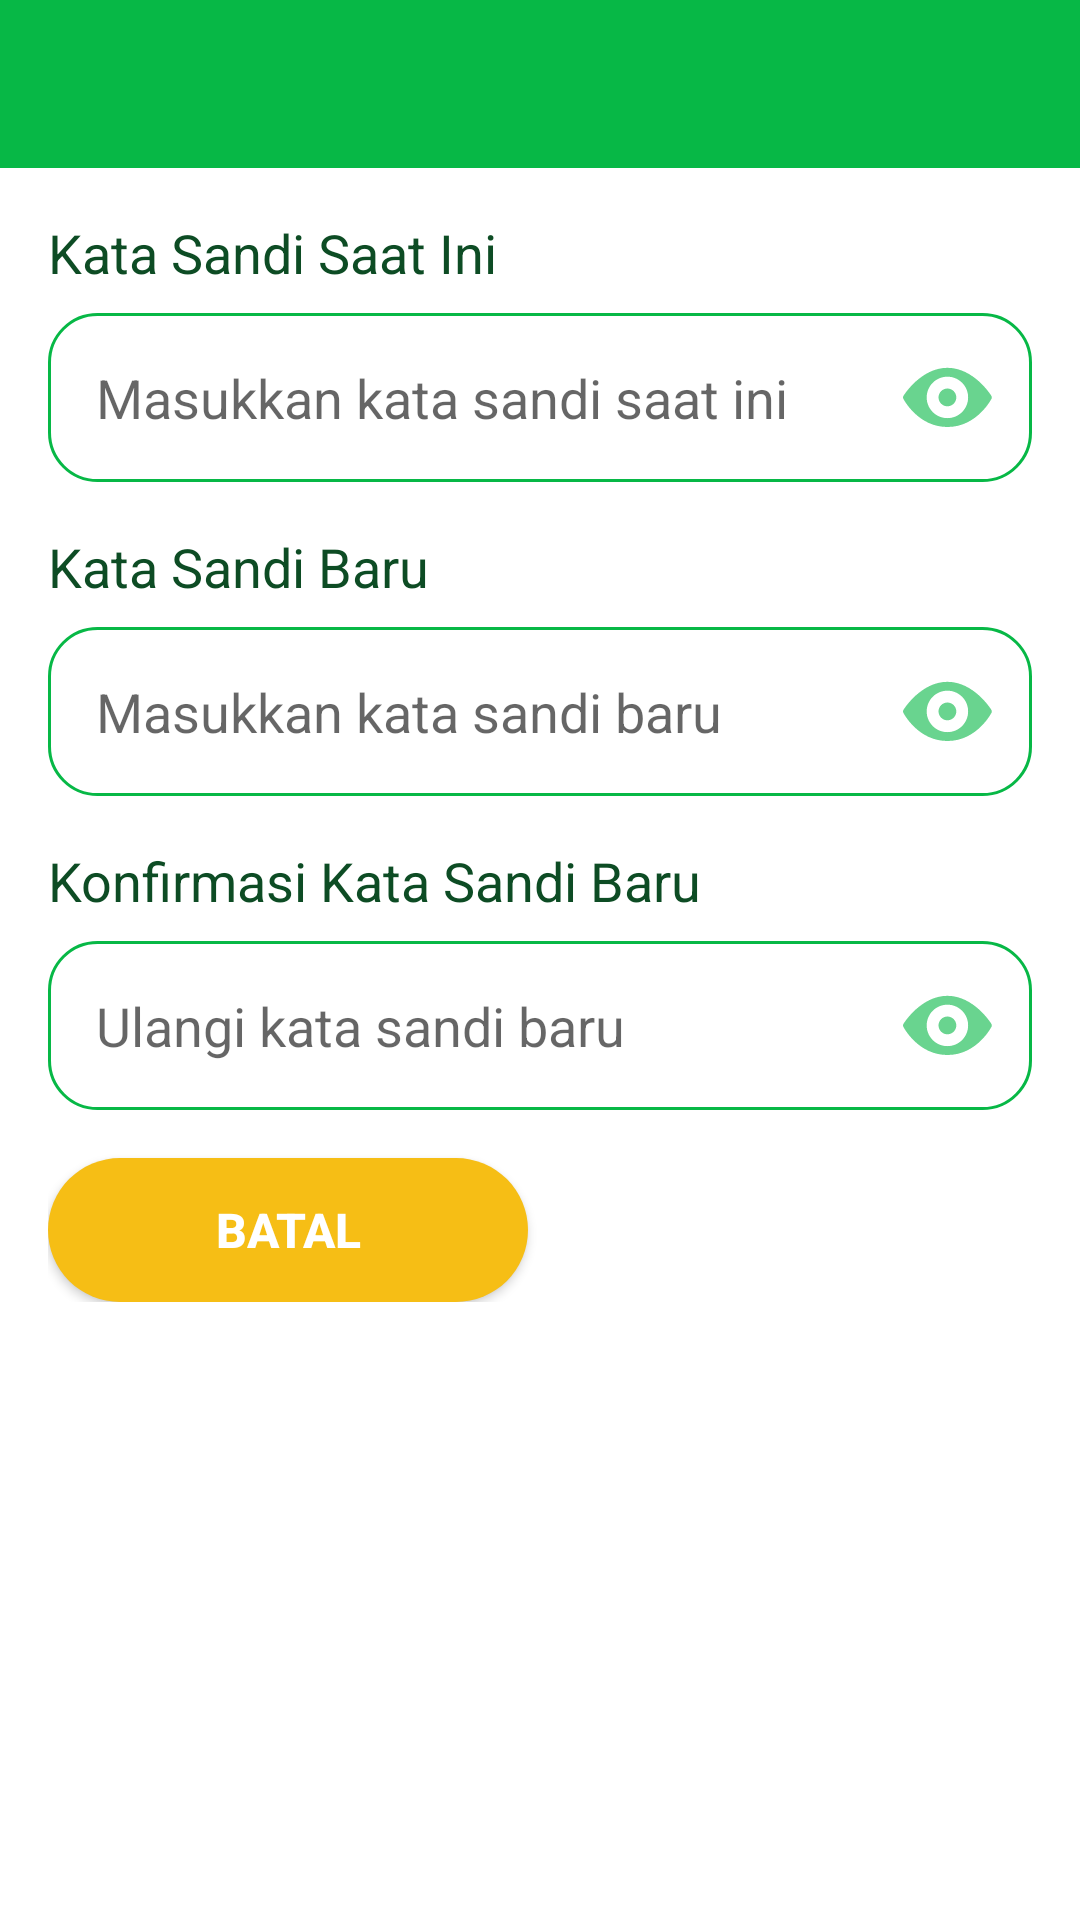

Android layout source for this screen:
<!-- AndroidManifest.xml: application theme Theme.Simtaq -->
<!-- res/layout/activity_ubah_kata_sandi.xml -->
<?xml version="1.0" encoding="utf-8"?>
<androidx.constraintlayout.widget.ConstraintLayout xmlns:android="http://schemas.android.com/apk/res/android"
    xmlns:app="http://schemas.android.com/apk/res-auto"
    xmlns:tools="http://schemas.android.com/tools"
    android:layout_width="match_parent"
    android:layout_height="match_parent"
    tools:context=".UbahKataSandiActivity">

    <androidx.appcompat.widget.Toolbar
        android:id="@+id/tbUbahKataSandi"
        android:layout_width="match_parent"
        android:layout_height="wrap_content"
        android:minHeight="?attr/actionBarSize"
        app:layout_constraintStart_toStartOf="parent"
        app:layout_constraintTop_toTopOf="parent"
        style="@style/AppTheme.Toolbar"/>

    <androidx.constraintlayout.widget.ConstraintLayout
        android:layout_width="match_parent"
        android:layout_height="wrap_content"
        app:layout_constraintTop_toBottomOf="@+id/tbUbahKataSandi"
        app:layout_constraintStart_toStartOf="parent"
        android:padding="16dp">

        <androidx.appcompat.widget.AppCompatTextView
            android:id="@+id/tvPasswordSaatIni"
            android:layout_width="0dp"
            android:layout_height="wrap_content"
            android:text="Kata Sandi Saat Ini"
            android:textSize="18sp"
            android:textColor="@color/primaryTextColor"
            app:layout_constraintTop_toTopOf="parent"
            app:layout_constraintStart_toStartOf="parent"
            app:layout_constraintEnd_toEndOf="parent"/>


        <androidx.constraintlayout.widget.ConstraintLayout
            android:id="@+id/clPasswordSaatIni"
            android:layout_width="match_parent"
            android:layout_height="wrap_content"
            app:layout_constraintStart_toStartOf="parent"
            app:layout_constraintEnd_toEndOf="parent"
            app:layout_constraintTop_toBottomOf="@id/tvPasswordSaatIni">
            <EditText
                android:id="@+id/etPasswordSaatIni"
                android:layout_width="0dp"
                android:layout_height="wrap_content"
                android:layout_marginTop="8dp"
                android:background="@drawable/rounded_border_tambahdata"
                android:drawablePadding="16dp"
                android:ems="10"
                android:hint="Masukkan kata sandi saat ini"
                android:inputType="textPassword"
                android:padding="16dp"
                app:layout_constraintTop_toTopOf="parent"
                app:layout_constraintEnd_toEndOf="parent"
                app:layout_constraintStart_toStartOf="parent" />

            <ImageView
                android:id="@+id/show_passsaatini_btn"
                android:layout_width="40dp"
                android:layout_height="40dp"
                android:layout_marginTop="8dp"
                android:layout_marginEnd="8dp"
                android:alpha="0.6"
                android:onClick="showHidePassSaatIni"
                android:padding="5dp"
                android:src="@drawable/ic_visible"
                app:layout_constraintTop_toTopOf="parent"
                app:layout_constraintEnd_toEndOf="parent"
                app:layout_constraintBottom_toBottomOf="parent"/>
        </androidx.constraintlayout.widget.ConstraintLayout>

        <androidx.appcompat.widget.AppCompatTextView
            android:id="@+id/tvPasswordBaru"
            android:layout_width="0dp"
            android:layout_height="wrap_content"
            android:textSize="18sp"
            android:text="Kata Sandi Baru"
            android:textColor="@color/primaryTextColor"
            android:layout_marginTop="16dp"
            app:layout_constraintTop_toBottomOf="@+id/clPasswordSaatIni"
            app:layout_constraintStart_toStartOf="parent"
            app:layout_constraintEnd_toEndOf="parent"/>
        <androidx.constraintlayout.widget.ConstraintLayout
            android:id="@+id/clPasswordBaru"
            android:layout_width="match_parent"
            android:layout_height="wrap_content"
            app:layout_constraintStart_toStartOf="parent"
            app:layout_constraintEnd_toEndOf="parent"
            app:layout_constraintTop_toBottomOf="@id/tvPasswordBaru">
            <EditText
                android:id="@+id/etPasswordBaru"
                android:layout_width="0dp"
                android:layout_height="wrap_content"
                android:layout_marginTop="8dp"
                android:background="@drawable/rounded_border_tambahdata"
                android:drawablePadding="16dp"
                android:ems="10"
                android:hint="Masukkan kata sandi baru"
                android:inputType="textPassword"
                android:padding="16dp"
                app:layout_constraintEnd_toEndOf="parent"
                app:layout_constraintStart_toStartOf="parent"
                app:layout_constraintTop_toTopOf="parent" />

            <ImageView
                android:id="@+id/show_passbaru_btn"
                android:layout_width="40dp"
                android:layout_height="40dp"
                android:layout_marginTop="8dp"
                android:layout_marginEnd="8dp"
                android:alpha="0.6"
                android:onClick="showHidePassBaru"
                android:padding="5dp"
                android:src="@drawable/ic_visible"
                app:layout_constraintTop_toTopOf="parent"
                app:layout_constraintEnd_toEndOf="parent"
                app:layout_constraintBottom_toBottomOf="parent"/>
        </androidx.constraintlayout.widget.ConstraintLayout>

        <androidx.appcompat.widget.AppCompatTextView
            android:id="@+id/tvKonfirmasiPasswordBaru"
            android:layout_width="0dp"
            android:layout_height="wrap_content"
            android:text="Konfirmasi Kata Sandi Baru"
            android:textSize="18sp"
            android:textColor="@color/primaryTextColor"
            android:layout_marginTop="16dp"
            app:layout_constraintTop_toBottomOf="@+id/clPasswordBaru"
            app:layout_constraintStart_toStartOf="parent"
            app:layout_constraintEnd_toEndOf="parent"/>
        <androidx.constraintlayout.widget.ConstraintLayout
            android:id="@+id/clKonfPassword"
            android:layout_width="match_parent"
            android:layout_height="wrap_content"
            app:layout_constraintStart_toStartOf="parent"
            app:layout_constraintEnd_toEndOf="parent"
            app:layout_constraintTop_toBottomOf="@id/tvKonfirmasiPasswordBaru">
            <EditText
                android:id="@+id/etKonfirmasiPasswordBaru"
                android:layout_width="0dp"
                android:layout_height="wrap_content"
                android:layout_marginTop="8dp"
                android:background="@drawable/rounded_border_tambahdata"
                android:drawablePadding="16dp"
                android:ems="10"
                android:hint="Ulangi kata sandi baru"
                android:inputType="textPassword"
                android:padding="16dp"
                app:layout_constraintEnd_toEndOf="parent"
                app:layout_constraintStart_toStartOf="parent"
                app:layout_constraintTop_toTopOf="parent" />

            <ImageView
                android:id="@+id/show_konfpass_btn"
                android:layout_width="40dp"
                android:layout_height="40dp"
                android:layout_marginTop="8dp"
                android:layout_marginEnd="8dp"
                android:alpha="0.6"
                android:onClick="showHideKonfPass"
                android:padding="5dp"
                android:src="@drawable/ic_visible"
                app:layout_constraintTop_toTopOf="parent"
                app:layout_constraintEnd_toEndOf="parent"
                app:layout_constraintBottom_toBottomOf="parent"/>

        </androidx.constraintlayout.widget.ConstraintLayout>
        <androidx.appcompat.widget.AppCompatButton
            android:id="@+id/btnBatalUbahSandi"
            android:layout_width="0dp"
            android:layout_height="wrap_content"
            android:layout_marginTop="16dp"
            android:layout_marginEnd="4dp"
            android:background="@drawable/rounded_bg_orange"
            android:text="Batal"
            android:textColor="@android:color/white"
            android:textSize="16sp"
            android:textStyle="bold"
            app:layout_constraintStart_toStartOf="parent"
            app:layout_constraintEnd_toStartOf="@id/btnSimpanUbahSandi"
            app:layout_constraintTop_toBottomOf="@+id/clKonfPassword" />

        <androidx.appcompat.widget.AppCompatButton
            android:id="@+id/btnSimpanUbahSandi"
            android:layout_width="0dp"
            android:layout_height="wrap_content"
            android:layout_marginStart="4dp"
            android:layout_marginTop="16dp"
            android:background="@drawable/rounded_bg_primary"
            android:text="Simpan"
            android:textColor="@android:color/white"
            android:textSize="16sp"
            android:textStyle="bold"
            app:layout_constraintStart_toEndOf="@id/btnBatalUbahSandi"
            app:layout_constraintEnd_toEndOf="parent"
            app:layout_constraintTop_toBottomOf="@+id/clKonfPassword" />

    </androidx.constraintlayout.widget.ConstraintLayout>

</androidx.constraintlayout.widget.ConstraintLayout>
<!-- resources referenced by this layout -->
<resources>
  <color name="primaryTextColor">#0D4C24</color>
  <!-- drawable ic_visible (drawable) -->
  <vector xmlns:android="http://schemas.android.com/apk/res/android"
      android:width="480dp"
      android:height="480dp"
      android:viewportWidth="480"
      android:viewportHeight="480">
    <path
        android:pathData="M236.84,78.95C96.03,78.95 5.06,224.38 3.45,227.04C1.23,229.81 0,233.27 0,236.84C0,239.93 0.86,242.89 2.59,245.48C2.59,245.48 2.59,245.54 2.59,245.54C2.9,246.09 79.25,394.74 236.84,394.74C393.75,394.74 469.98,247.57 470.97,245.72C471.03,245.66 471.09,245.54 471.16,245.48C472.82,242.89 473.68,239.93 473.68,236.84C473.68,233.27 472.51,229.87 470.29,227.04C470.29,227.04 470.29,227.04 470.23,227.04C468.63,224.38 377.65,78.95 236.84,78.95ZM236.84,126.32C297.9,126.32 347.37,175.78 347.37,236.84C347.37,297.9 297.9,347.37 236.84,347.37C175.78,347.37 126.32,297.9 126.32,236.84C126.32,175.78 175.78,126.32 236.84,126.32ZM236.84,189.47C210.69,189.47 189.47,210.69 189.47,236.84C189.47,262.99 210.69,284.21 236.84,284.21C262.99,284.21 284.21,262.99 284.21,236.84C284.21,210.69 262.99,189.47 236.84,189.47Z"
        android:fillColor="@color/primaryColor"
        android:fillType="nonZero"
        android:strokeColor="#00000000"/>
  </vector>
  <!-- drawable rounded_bg_orange (drawable) -->
  <?xml version="1.0" encoding="utf-8"?>
  <shape xmlns:android="http://schemas.android.com/apk/res/android">
      <solid android:color="#F6BE15"/>
      <corners android:radius="100dp"/>
  </shape>
  <!-- drawable rounded_border_tambahdata (drawable) -->
  <?xml version="1.0" encoding="utf-8"?>
  <shape android:shape="rectangle" xmlns:android="http://schemas.android.com/apk/res/android">
      <stroke android:color="@color/primaryColor"
          android:width="1dp"/>
      <solid android:color="@color/white"/>
      <corners android:radius="16dp"/>
  </shape>
  <style name="AppTheme.Toolbar" parent="ThemeOverlay.AppCompat.Dark.ActionBar">
          <item name="android:background">@color/primaryColor</item>
          <item name="android:popupTheme">@style/ThemeOverlay.AppCompat.Light</item>
          <item name="theme">@style/ThemeOverlay.AppCompat.Dark.ActionBar</item>
      </style>
  <style name="Theme.Simtaq" parent="Theme.MaterialComponents.Light.NoActionBar">
          
          <item name="colorPrimary">@color/primaryColor</item>
          <item name="colorPrimaryVariant">@color/primaryDarkColor</item>
          <item name="colorOnPrimary">@color/white</item>
          
          <item name="colorSecondary">@color/secondaryColor</item>
          <item name="colorSecondaryVariant">@color/secondaryDarkColor</item>
          <item name="colorOnSecondary">@color/black</item>
          
          <item name="android:statusBarColor" tools:targetApi="l">?attr/colorPrimaryVariant</item>
          <item name="android:textColor">#000000</item>
  
          
      </style>
  <color name="primaryColor">#07b846</color>
  <color name="white">#FFFFFF</color>
  <color name="primaryDarkColor">#009630</color>
  <color name="secondaryColor">#0b897b</color>
  <color name="secondaryDarkColor">#005b4f</color>
  <color name="black">#FF000000</color>
</resources>
